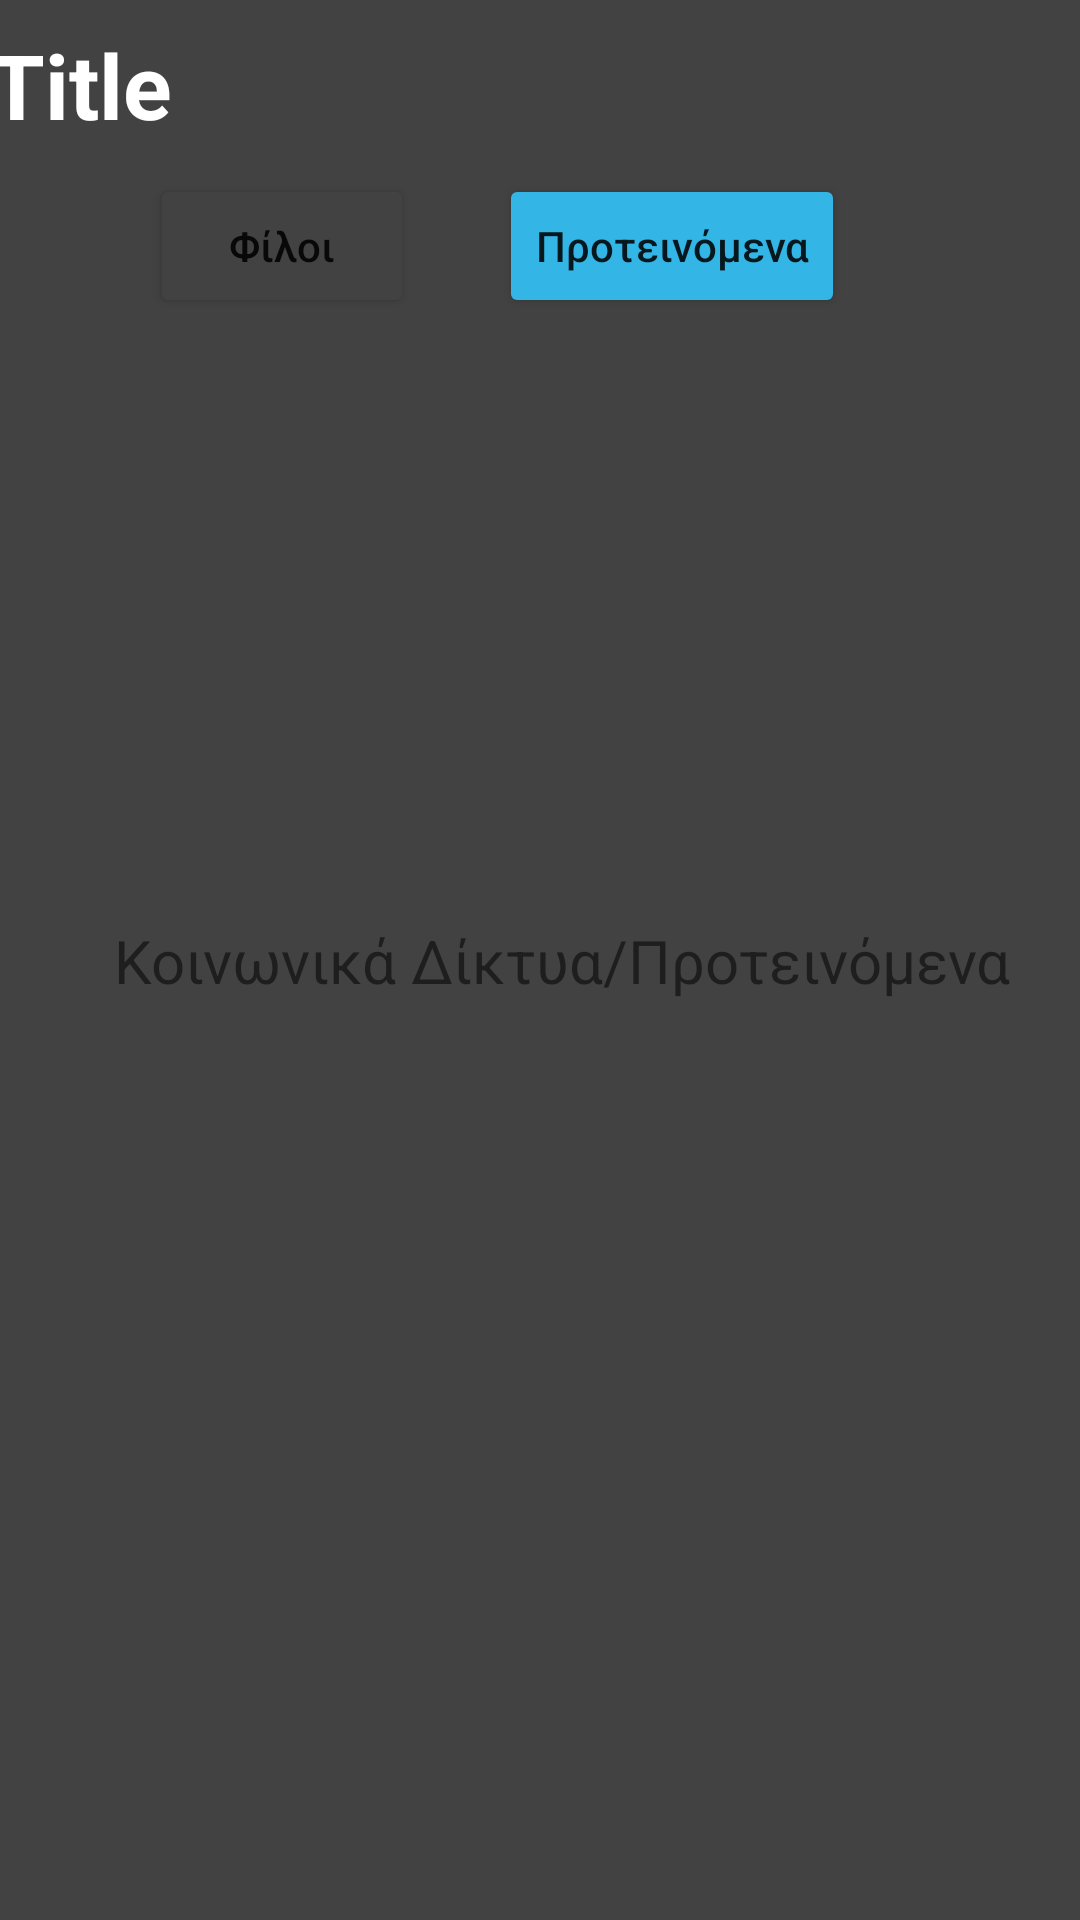

This screen was rendered from an Android layout file. Write that file and the resources it references.
<!-- AndroidManifest.xml: application theme Theme.KalaApp -->
<!-- res/layout/fragment_social_recommended.xml -->
<?xml version="1.0" encoding="utf-8"?>
<androidx.constraintlayout.widget.ConstraintLayout
    xmlns:android="http://schemas.android.com/apk/res/android" android:layout_width="match_parent"
    xmlns:app="http://schemas.android.com/apk/res-auto"
    android:layout_height="match_parent"
    android:background="@color/cardview_dark_background">

    <include
        android:id="@+id/Top_bar"
        layout="@layout/top_bar_layout"
        app:layout_constraintStart_toStartOf="parent"
        app:layout_constraintTop_toTopOf="parent" />

    <Button
        android:id="@+id/btnYourFriends"
        android:layout_width="wrap_content"
        android:layout_height="wrap_content"
        android:layout_marginStart="50dp"
        android:backgroundTint="@color/cardview_dark_background"
        android:text="@string/YourFriends"
        android:textAllCaps="false"
        app:layout_constraintStart_toStartOf="parent"
        app:layout_constraintTop_toBottomOf="@+id/Top_bar" />

    <Button
        android:id="@+id/btnRecommended"
        android:layout_width="wrap_content"
        android:layout_height="wrap_content"
        android:layout_marginEnd="50dp"
        android:backgroundTint="@android:color/holo_blue_light"
        android:text="@string/Recommended"
        android:textAllCaps="false"
        app:layout_constraintEnd_toEndOf="parent"
        app:layout_constraintStart_toEndOf="@+id/btnYourFriends"
        app:layout_constraintTop_toBottomOf="@+id/Top_bar" />

    <TextView
        android:id="@+id/textView"
        android:layout_width="wrap_content"
        android:layout_height="wrap_content"
        android:layout_marginStart="15dp"
        android:layout_marginEnd="15dp"
        android:text="Κοινωνικά Δίκτυα/Προτεινόμενα"
        android:textSize="20sp"
        app:layout_constraintBottom_toBottomOf="parent"
        app:layout_constraintEnd_toEndOf="parent"
        app:layout_constraintHorizontal_bias="0.745"
        app:layout_constraintStart_toStartOf="parent"
        app:layout_constraintTop_toTopOf="parent" />

</androidx.constraintlayout.widget.ConstraintLayout>
<!-- res/layout/top_bar_layout.xml (included above) -->
<?xml version="1.0" encoding="utf-8"?>
<androidx.constraintlayout.widget.ConstraintLayout
    xmlns:android="http://schemas.android.com/apk/res/android"
    xmlns:app="http://schemas.android.com/apk/res-auto"
    xmlns:tools="http://schemas.android.com/tools"
    android:layout_height="wrap_content"
    android:layout_width="match_parent"
    android:background="@color/cardview_dark_background">

    <TextView
        android:id="@+id/title_text"
        android:layout_width="282dp"
        android:layout_height="53dp"
        android:paddingTop="8dp"
        android:text="Title"
        android:textColor="@color/white"
        android:textSize="30dp"
        android:textStyle="bold"
        android:paddingStart="15dp"
        app:layout_constraintEnd_toStartOf="@+id/btn_notifications"
        app:layout_constraintStart_toStartOf="parent"
        app:layout_constraintTop_toTopOf="parent" />

    <ImageView
        android:id="@+id/btn_notifications"
        android:layout_width="58dp"
        android:layout_height="58dp"
        android:gravity="center"
        android:padding="15dp"
        android:src="@drawable/ic_baseline_notifications_none_24"
        app:layout_constraintEnd_toStartOf="@+id/btn_profile"
        app:layout_constraintTop_toTopOf="parent" />

    <ImageView
        android:id="@+id/btn_profile"
        android:layout_width="58dp"
        android:layout_height="58dp"
        android:gravity="center"
        android:padding="15dp"
        android:src="@drawable/ic_baseline_person_24"
        app:layout_constraintEnd_toEndOf="parent"
        app:layout_constraintTop_toTopOf="parent" />

</androidx.constraintlayout.widget.ConstraintLayout>
<!-- resources referenced by this layout -->
<resources>
  <color name="white">#FFFFFFFF</color>
  <string name="Recommended">Προτεινόμενα</string>
  <string name="YourFriends">Φίλοι</string>
  <style name="Theme.KalaApp" parent="Theme.MaterialComponents.DayNight.DarkActionBar">
          
          <item name="colorPrimary">@color/purple_500</item>
          <item name="colorPrimaryVariant">@color/purple_700</item>
          <item name="colorOnPrimary">@color/white</item>
          
          <item name="colorSecondary">@color/teal_200</item>
          <item name="colorSecondaryVariant">@color/teal_700</item>
          <item name="colorOnSecondary">@color/black</item>
          
          <item name="android:statusBarColor" tools:targetApi="l">?attr/colorPrimaryVariant</item>
          
      </style>
  <color name="purple_500">#FF6200EE</color>
  <color name="purple_700">#FF3700B3</color>
  <color name="teal_200">#FF03DAC5</color>
  <color name="teal_700">#FF018786</color>
  <color name="black">#FF000000</color>
</resources>
